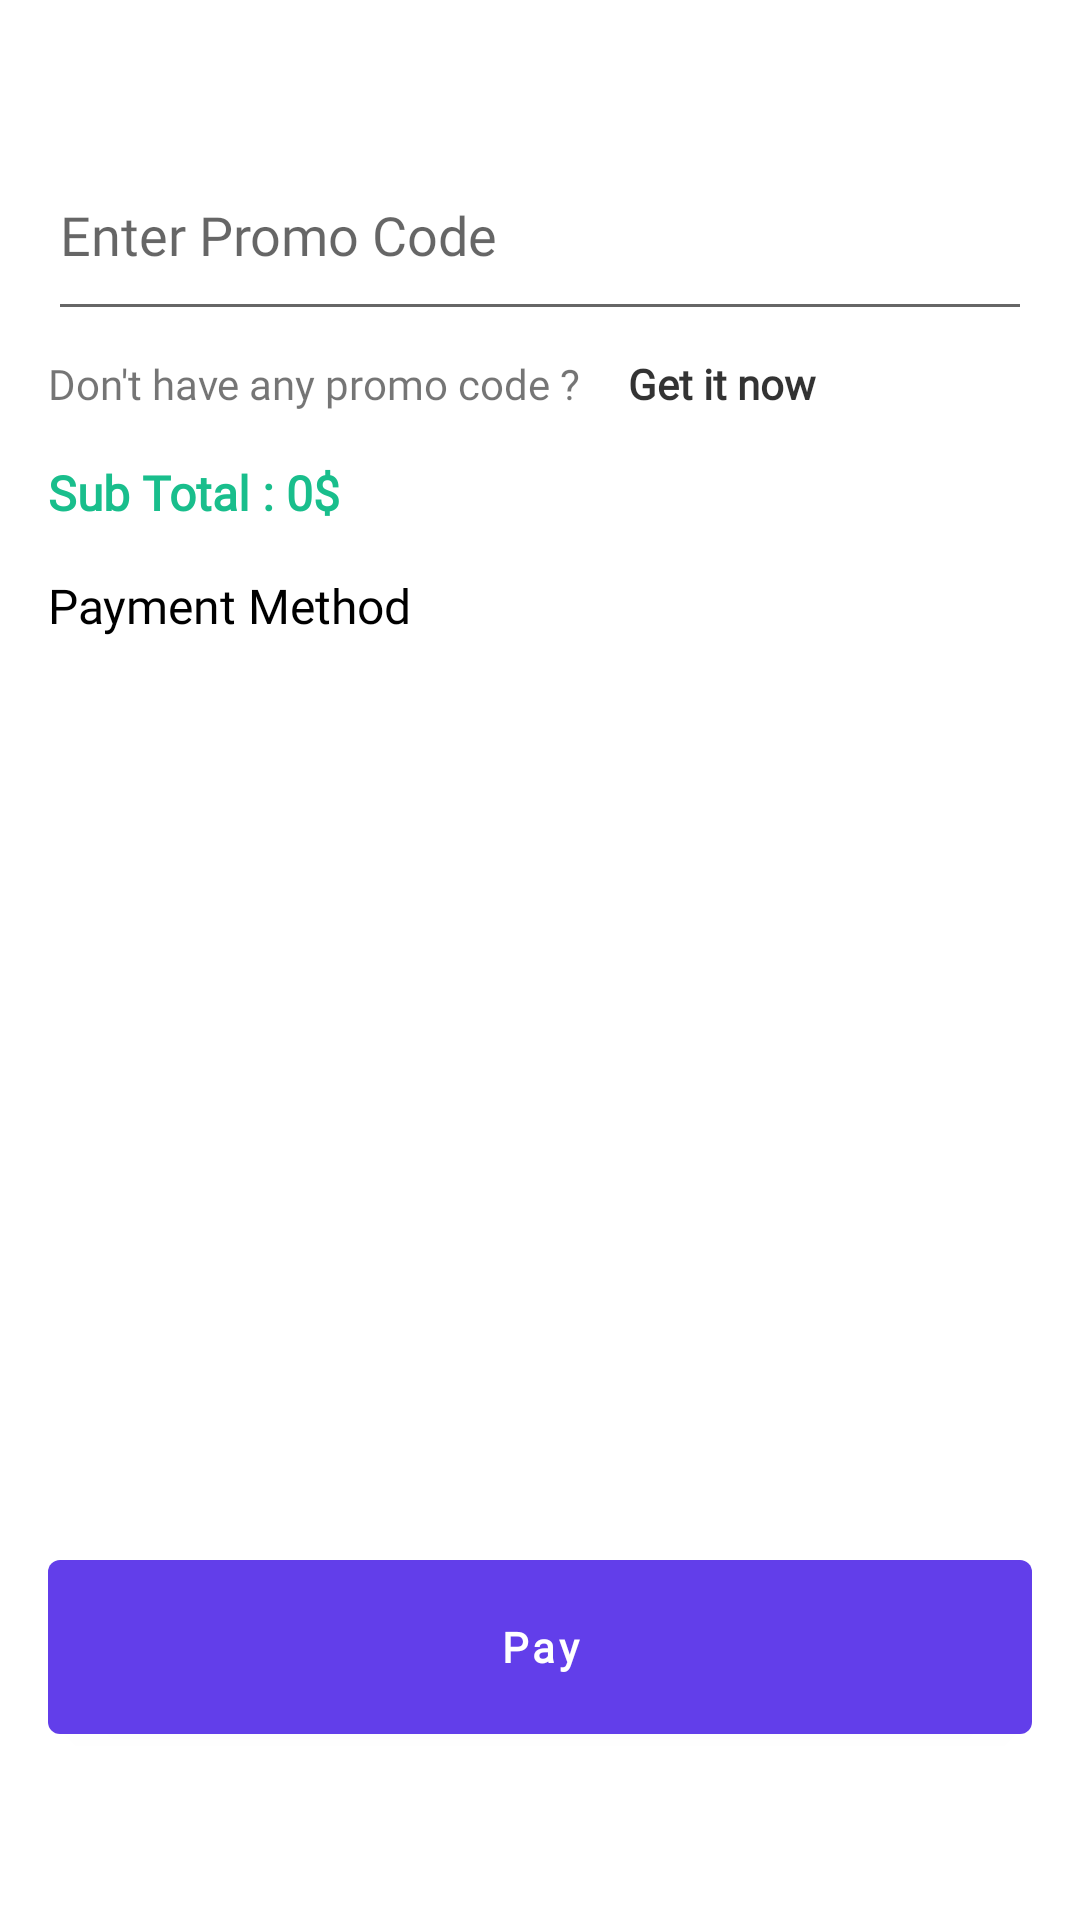

Write the Android layout XML for this screen, with the resource values it uses.
<!-- AndroidManifest.xml: application theme Theme.MovieTicket -->
<!-- res/layout/activity_combo_set.xml -->
<?xml version="1.0" encoding="utf-8"?>
<RelativeLayout xmlns:android="http://schemas.android.com/apk/res/android"
    xmlns:app="http://schemas.android.com/apk/res-auto"
    xmlns:tools="http://schemas.android.com/tools"
    android:layout_width="match_parent"
    android:layout_height="match_parent"
    tools:context=".ui.activity.ComboSetActivity">

    <androidx.appcompat.widget.AppCompatImageView
        android:id="@+id/ivBack"
        android:layout_width="@dimen/margin_xlarge"
        android:layout_height="@dimen/margin_xlarge"
        android:scaleType="centerCrop"
        app:srcCompat="@drawable/ic_outline_chevron_left_black_24" />

    <androidx.core.widget.NestedScrollView
        android:layout_width="match_parent"
        android:layout_height="match_parent"
        android:visibility="visible"
        android:layout_below="@id/ivBack"
        android:layout_above="@id/btnPay"
        android:layout_marginBottom="@dimen/margin_card_medium"
        android:fillViewport="true">
        <RelativeLayout
            android:paddingBottom="@dimen/height_bottom_comboset"
            android:layout_width="match_parent"
            android:layout_height="match_parent">

            <androidx.recyclerview.widget.RecyclerView
                android:id="@+id/rvComboSet"
                android:layout_width="match_parent"
                android:layout_height="wrap_content"/>

            <androidx.appcompat.widget.AppCompatEditText
                android:id="@+id/edPromoCode"
                android:layout_width="match_parent"
                android:layout_height="wrap_content"
                android:layout_below="@id/rvComboSet"
                android:layout_marginStart="@dimen/margin_medium_2"
                android:layout_marginTop="@dimen/margin_large"
                android:layout_marginEnd="@dimen/margin_medium_2"
                android:fontFamily="@font/montserrat_light"
                android:hint="@string/lbl_enter_promo_code"
                android:paddingBottom="@dimen/margin_medium_3" />
        
        
        
        
        
        
        
        
        
        

        
        
        
        
        
        
        
            <androidx.appcompat.widget.AppCompatTextView
                android:id="@+id/tvLabelPromoCode"
                android:layout_width="wrap_content"
                android:layout_height="wrap_content"
                android:layout_below="@id/edPromoCode"
                android:layout_marginStart="@dimen/margin_medium_2"
                android:layout_marginTop="@dimen/margin_medium"
                android:text="Don't have any promo code ?"
                app:fontFamily="@font/montserrat_regular" />

            <androidx.appcompat.widget.AppCompatTextView
                android:id="@+id/tvGetPromoCode"
                android:layout_width="wrap_content"
                android:layout_height="wrap_content"
                android:layout_alignBaseline="@id/tvLabelPromoCode"
                android:layout_marginStart="@dimen/margin_medium_2"
                android:layout_toEndOf="@id/tvLabelPromoCode"
                android:text="Get it now"
                android:textColor="@color/secondaryTextBlack80Color"
                android:textStyle="bold"
                app:fontFamily="@font/montserrat_light" />

            <androidx.appcompat.widget.AppCompatTextView
                android:id="@+id/tvTotalAmount"
                android:layout_width="wrap_content"
                android:layout_height="wrap_content"
                android:layout_below="@+id/tvLabelPromoCode"
                android:layout_marginStart="@dimen/margin_medium_2"
                android:layout_marginTop="@dimen/margin_medium_2"
                android:text="Sub Total : 0$"
                android:textColor="@color/green"
                android:textSize="@dimen/text_regular_2x"
                android:textStyle="bold"
                app:fontFamily="@font/montserrat_medium" />

            <androidx.appcompat.widget.AppCompatTextView
                android:id="@+id/tvPaymentMethod"
                android:layout_width="wrap_content"
                android:layout_height="wrap_content"
                android:layout_below="@id/tvTotalAmount"
                android:layout_marginStart="@dimen/margin_medium_2"
                android:layout_marginTop="@dimen/margin_medium_2"
                android:text="@string/lbl_payment_method"
                android:textColor="@color/black"
                android:textSize="@dimen/text_regular_2x"
                app:fontFamily="@font/montserrat_medium" />

            <androidx.recyclerview.widget.RecyclerView
                android:id="@+id/rvPaymentMethod"
                android:layout_width="match_parent"
                android:layout_height="wrap_content"
                android:layout_below="@id/tvPaymentMethod"
                android:layout_marginStart="@dimen/margin_medium_2"
                android:layout_marginBottom="@dimen/margin_medium_2" />

        </RelativeLayout>
    </androidx.core.widget.NestedScrollView>

    <com.google.android.material.button.MaterialButton
        android:id="@+id/btnPay"
        android:layout_width="match_parent"
        android:layout_height="@dimen/height_btn_getTicket"
        android:layout_alignParentBottom="true"
        android:layout_gravity="bottom"
        android:layout_marginStart="@dimen/margin_medium_2"
        android:layout_marginEnd="@dimen/margin_medium_2"
        android:layout_marginBottom="?actionBarSize"
        android:text="Pay"
        app:fontFamily="@font/montserrat_bold"
        android:textAllCaps="false"
        android:textStyle="bold" />
</RelativeLayout>
<!-- resources referenced by this layout -->
<resources>
  <color name="black">#FF000000</color>
  <color name="green">#19be8c</color>
  <color name="secondaryTextBlack80Color">#CC000000</color>
  <color name="white">#FFFFFFFF</color>
  <dimen name="height_bottom_comboset">120dp</dimen>
  <dimen name="height_btn_getTicket">70dp</dimen>
  <dimen name="margin_card_medium">6dp</dimen>
  <dimen name="margin_large">24dp</dimen>
  <dimen name="margin_medium">8dp</dimen>
  <dimen name="margin_medium_2">16dp</dimen>
  <dimen name="margin_medium_3">20dp</dimen>
  <dimen name="margin_xlarge">32dp</dimen>
  <dimen name="text_regular_2x">16sp</dimen>
  <string name="lbl_enter_promo_code">Enter Promo Code</string>
  <string name="lbl_payment_method">Payment Method</string>
  <style name="Theme.MovieTicket" parent="Theme.MaterialComponents.DayNight.NoActionBar">
          
          <item name="colorPrimary">@color/colorPrimary</item>
          <item name="colorPrimaryDark">@color/colorPrimaryDark</item>
          <item name="colorAccent">@color/colorAccent</item>
          <item name="android:statusBarColor">@android:color/transparent</item>
          <item name="fontFamily">@font/montserrat_regular</item>
          <item name="android:typeface">serif</item>
  
  
  
  
  
  
  
          
          
  
  
  
  
  
  
  
      </style>
  <color name="colorPrimary">#FF623EEA</color>
  <color name="colorPrimaryDark">#FF5737D3</color>
  <color name="colorAccent">#623EEA</color>
</resources>
